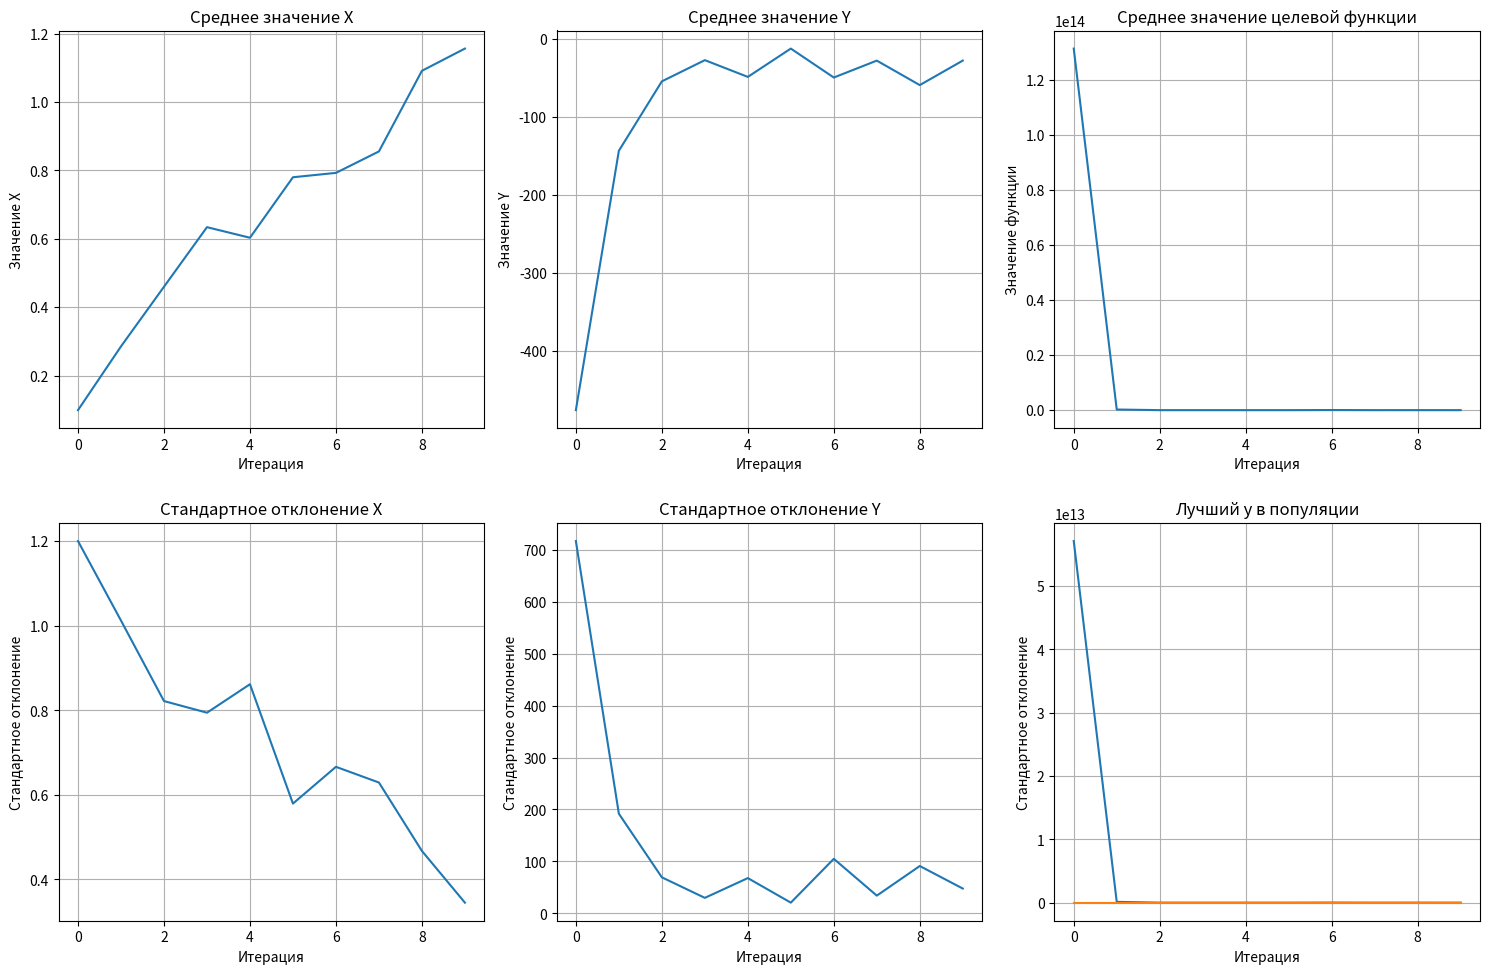

Reproduce this figure in Python.
from typing import List, Callable
from dataclasses import dataclass, field
import numpy as np

class GeneticAlgorithm():
    @dataclass
    class Constants():
        minimization: bool
        dims: int
        A: np.ndarray  # list of left borders (for each coordinate)
        B: np.ndarray  # list of right borders (for each coordinate)
        dX: np.ndarray
        mutation_chance: float
        N: int
        threshold: float
        max_generations: int = 1000

    @dataclass
    class PlotData():
        mean_x_history: list = field(default_factory=list)
        mean_y_history: list = field(default_factory=list)
        mean_fitness_history: list = field(default_factory=list)
        std_x_history: list = field(default_factory=list)
        std_y_history: list = field(default_factory=list)
        std_fitness_history: list = field(default_factory=list)
        
        best_y_history: list = field(default_factory=list)

    def __init__(self, f: Callable, constants: Constants):
        self.f0 = f
        self.f = f
        if constants.minimization:
            self.f = lambda X: -f(X)
        self.constants = constants
        self.constants.N = (self.constants.N + self.constants.N % 2) // 2 * 2
        
        # calculate gene_length & adjust dX
        m_vals = (self.constants.B - self.constants.A) // self.constants.dX
        self.gene_length = np.ceil(np.log2(m_vals + 1)).astype(int)                # np.ceil, np.log2
        self.constants.dX = (self.constants.B - self.constants.A) / (2 ** self.gene_length - 1)
        
        # initialize population
        population = []
        m_vals = ((self.constants.B - self.constants.A) // self.constants.dX).astype(int)
        for d in range(self.constants.dims):
            traits_10 = np.random.randint(0, m_vals[d] + 1, size=self.constants.N)  # np.random.randint
            traits_2 = [bin(val)[2:].zfill(self.gene_length[d]) for val in traits_10]
            population.append(traits_2)
        
        self.entities = np.array(population).T
        self.generation = 1
        self.plot_data = self.PlotData()

    def convert_to_X(self, entity: np.ndarray) -> np.ndarray:
        return self.constants.A + self.constants.dX * np.array([int(trait, 2) for trait in entity])

    def update_metrics(self):
        # renew y_array
        X_list = [self.convert_to_X(entity) for entity in self.entities]
        self.y_array = np.array([self.f(X) for X in X_list])
        self.old_best_entity, self.old_best_y = self.cur_best_entity, self.cur_best_y
        self.cur_best_entity, self.cur_best_y = max(zip(self.entities, self.y_array), key=lambda pair: pair[1])
        if self.cur_best_y > self.best_y:
            self.best_X = self.convert_to_X(self.cur_best_entity)
            self.best_y = self.cur_best_y * (-1 if self.constants.minimization else 1)

        # renew fitness_array    
        y_min = np.min(self.y_array)
        self.fitness_array = np.power(self.y_array - y_min, 4) + self.constants.threshold
        
        # renew cumulative_ratios
        s = np.sum(self.fitness_array)                                            # np.sum
        if s == 0:
            ratios = np.full(len(self.fitness_array), 1/len(self.fitness_array))  # np.full
        else:
            ratios = self.fitness_array / s
        self.cumulative_ratios = np.cumsum(ratios)                                       # np.cumsum
        
        # save data for plots
        self.save_data_for_plots()
    
    
    def get_from_roulette(self) -> np.ndarray:
        r = np.random.random()                                       # np.random.random
        selected_index = np.searchsorted(self.cumulative_ratios, r)  # np.searchsorted
        return self.entities[selected_index]

    def mutate(self, entity: np.ndarray) -> None:
        for d in range(self.constants.dims):
            trait_array = np.array(list(entity[d]), dtype='U1')                                  
            mutation_mask = np.random.random(len(trait_array)) < self.constants.mutation_chance  # np.random.random
            trait_array[mutation_mask] = np.where(trait_array[mutation_mask] == '1', '0', '1')   # np.where
            entity[d] = ''.join(trait_array)

    def cross(self, ent1: np.ndarray, ent2: np.ndarray) -> List[np.ndarray]:
        parents = [ent1, ent2]
        children = []
        for _ in range(2):
            child = []
            for d in range(self.constants.dims):
                t = np.random.randint(1, self.gene_length[d] - 2)  # np.random.randint
                parent_indices = np.random.randint(0, 2, size=2)   # np.random.randint
                part1 = parents[parent_indices[0]][d][:t]    # np.random.randint
                part2 = parents[parent_indices[1]][d][t:]
                child.append(part1 + part2)
            children.append(np.array(child))
        return children
    

    def update_generation(self) -> None:
        children = []
        for _ in range(self.constants.N // 2):
            p1 = self.get_from_roulette()
            p2 = self.get_from_roulette()
            children.extend(self.cross(p1, p2))
        for child in children:
            self.mutate(child)
        self.entities = np.array(children)

    def conduct_evolution(self) -> None:
        self.best_y = -np.inf
        self.cur_best_y, self.cur_best_entity = -np.inf, None
        self.update_metrics()

        while True:
            self.update_generation()
            self.generation += 1
            self.update_metrics()
            
            if (0 < abs(self.cur_best_y - self.old_best_y) <= self.constants.threshold
                or self.generation > self.constants.max_generations):
                return

    def save_data_for_plots(self):
        X_list = np.array([self.convert_to_X(entity) for entity in self.entities])
        
        self.plot_data.mean_x_history.append(np.mean(X_list))
        self.plot_data.mean_y_history.append(np.mean(self.y_array))
        self.plot_data.mean_fitness_history.append(np.mean(self.fitness_array))
        self.plot_data.std_x_history.append(np.std(X_list))
        self.plot_data.std_y_history.append(np.std(self.y_array))
        self.plot_data.std_fitness_history.append(np.std(self.fitness_array))
        
        self.plot_data.best_y_history.append(self.cur_best_y)

        

# Элитарный отбор (1-й вариант)

class EliteGeneticAlgorithmV1(GeneticAlgorithm):
    def __init__(self, f: Callable, constants: GeneticAlgorithm.Constants, elite_count: int):
        if elite_count < 0 or elite_count >= constants.N:
            raise ValueError()
        super().__init__(f, constants)
        self.constants.elite_count = elite_count
    
    def update_generation(self) -> None:
        if self.constants.elite_count == 0:
            super().update_generation()
            return
           
        best_indices = np.argpartition(-self.y_array, self.constants.elite_count)[:self.constants.elite_count]
        n_best_entities = self.entities[best_indices]
        
        self.constants.N -= self.constants.elite_count
        super().update_generation()
        self.constants.N += self.constants.elite_count
        self.entities = np.concatenate([self.entities, n_best_entities], axis=0)


# Элитарный отбор (2-й вариант)

class EliteGeneticAlgorithmV2(GeneticAlgorithm):
    def __init__(self, f: Callable, constants: GeneticAlgorithm.Constants, elite_count: int):
        if elite_count < 0 or elite_count >= constants.N:
            raise ValueError()
        super().__init__(f, constants)
        self.constants.elite_count = elite_count
    
    def update_generation(self) -> None:
        if self.constants.elite_count == 0:
            super().update_generation()
            return
        
        best_indices = np.argpartition(-self.y_array, self.constants.elite_count)[:self.constants.elite_count]
        n_best_entities = self.entities[best_indices]
        
        super().update_generation()
        all_entities = np.concatenate([self.entities, n_best_entities], axis=0)
        y_array = np.array([self.f(self.convert_to_X(entity)) for entity in all_entities])
        idxs = np.argsort(y_array)[::-1]
        self.entities = all_entities[idxs][:self.constants.N]


# Очистка
class AreaRankGeneticAlgorithm(GeneticAlgorithm):    
    def __init__(self, f: Callable, constants: GeneticAlgorithm.Constants, R: int):
        super().__init__(f, constants)
        self.constants.R = R
        
    def get_areas(self) -> set:
        areas = set()
        for entity0 in self.entities:
            area = list()
            for idx, entity in enumerate(self.entities):
                distance = ...                              #TODO
                sigma = ...
                if (distance < sigma):
                    area.add(idx)
            area.sort()
            areas.add(area)
        return areas

    def resample(self) -> None:
        entity_idxs = set()
        areas = self.get_areas()
        for area in areas:
            y_array = [self.y_array[entity_idx] for entity_idx in area]
            r_best_indices = np.argpartition(y_array, self.constants.R)[:self.constants.R]
            entity_idxs += set(r_best_indices)
        
        # update cumulative_ratios
        for idx in range(self.constants.N):
            if idx not in entity_idxs:
                self.fitness_array[idx] = 0
        
        s = np.sum(self.fitness_array)
        if s == 0:
            ratios = np.full(len(self.fitness_array), 1/len(self.fitness_array))
        else:
            ratios = self.fitness_array / s
        self.cumulative_ratios = np.cumsum(ratios)   
            
    def update_generations(self):
        self.resample()             # TODO TODO TODO TODO
        super().update_generation()

# Скручивание
class CloseGeneticAlgorithm(GeneticAlgorithm):
    def replaceClosestParent(self): pass

# Модифицированная рулетка
class ModifiedRouletteGA(GeneticAlgorithm):
    @dataclass
    class RouletteData():
        angle: float = field(default=0.0)  # от 0.0f до 1.0f
        count: int = field(default=0)  # от 0 до self.constants.N - 1
        
    def __init__(self):
        self.roulette_data = ModifiedRouletteGA.RouletteData()
    
    def getFromRoulette(self) -> np.ndarray:
        self.roulette_data.count %= self.constants.N
        if self.roulette_data.count == 0:
            self.roulette_data.angle = np.random.random()
            
        r = self.roulette_data.angle + self.roulette_data.count / self.constants.N  # np.random.random
        selected_index = np.searchsorted(self.cumulative_ratios, r)                      # np.searchsorted
        return self.entities[selected_index]
    

# Трёхточечное скрещивание
class TernarCrossGA(GeneticAlgorithm):
    def cross(self, ent1: np.ndarray, ent2: np.ndarray) -> List[np.ndarray]:
        parents = [ent1, ent2]
        children = []
        for _ in range(2):
            child = []
            for d in range(self.constants.dims):
                l = self.gene_length[d]
                dots = [l//4, l//2, 3*l//4, -1]
                parent_idxs = np.random.randint(0, 4, size=2)   # np.random.randint
                parts = [parents[parent_idxs[i]][d][dots[i]:dots[i+1]] for i in range(3)]
                child.append(parts[0] + parts[1] + parts[2] + parts[3])
            children.append(np.array(child))
        return children

########################################
# Выбор функции
if True:
    # Функция Розенброка
    border = 2.024
    consts = GeneticAlgorithm.Constants(
        minimization=True,
        dims=2,
        A=np.array([-border, -border]),
        B=np.array([border, border]),
        dX=np.array([0.001, 0.001]),
        mutation_chance=0.05,
        N=32,
        threshold=0.001
    )
    f = lambda X: (X[0] - 1) ** 2 + (X[1] - 1) ** 2 + 100 * (X[1] - X[0] ** 2) ** 2
else:
    # Функция абсолютной величины
    border = 10
    consts = GeneticAlgorithm.Constants(
        minimization=True,
        dims=2,
        A=np.array([-border, -border]),
        B=np.array([border, border]),
        dX=np.array([0.001, 0.001]),
        mutation_chance=0.05,
        N=32,
        threshold=0.001
    )
    f = lambda X: abs(X[0]) + abs(X[1])
    
########################################
# Выбор алгоритма
alg = 2
if alg == 0:
    population = GeneticAlgorithm(f, consts)
elif alg == 1:
    population = EliteGeneticAlgorithmV1(f, consts, int(consts.N * 0.1))
elif alg == 2:
    population = EliteGeneticAlgorithmV2(f, consts, int(consts.N * 0.1))


population.conduct_evolution()
print(f"Best solution: {population.f0(population.best_X):.3f}, X: {population.best_X}, generations: {population.generation}")

import matplotlib.pyplot as plt

fig, axes = plt.subplots(2, 3, figsize=(15, 10))
data = [
    (population.plot_data.mean_x_history, 'Среднее значение X', 'Значение X'),
    (population.plot_data.mean_y_history, 'Среднее значение Y', 'Значение Y'),
    (population.plot_data.mean_fitness_history, 'Среднее значение целевой функции', 'Значение функции'),
    (population.plot_data.std_x_history, 'Стандартное отклонение X', 'Стандартное отклонение'),
    (population.plot_data.std_y_history, 'Стандартное отклонение Y', 'Стандартное отклонение'),
    (population.plot_data.std_fitness_history, 'Стандартное отклонение целевой функции', 'Стандартное отклонение')
]
for i, (data_list, title, ylabel) in enumerate(data):
    row = i // 3
    col = i % 3
    axes[row, col].plot(data_list)
    axes[row, col].set_title(title)
    axes[row, col].set_xlabel('Итерация')
    axes[row, col].set_ylabel(ylabel)
    axes[row, col].grid(True)

plt.tight_layout()
plt.show()

import matplotlib.pyplot as plt

plt.plot(population.plot_data.best_y_history)
plt.title('Лучший y в популяции')
plt.grid(True)
plt.show()